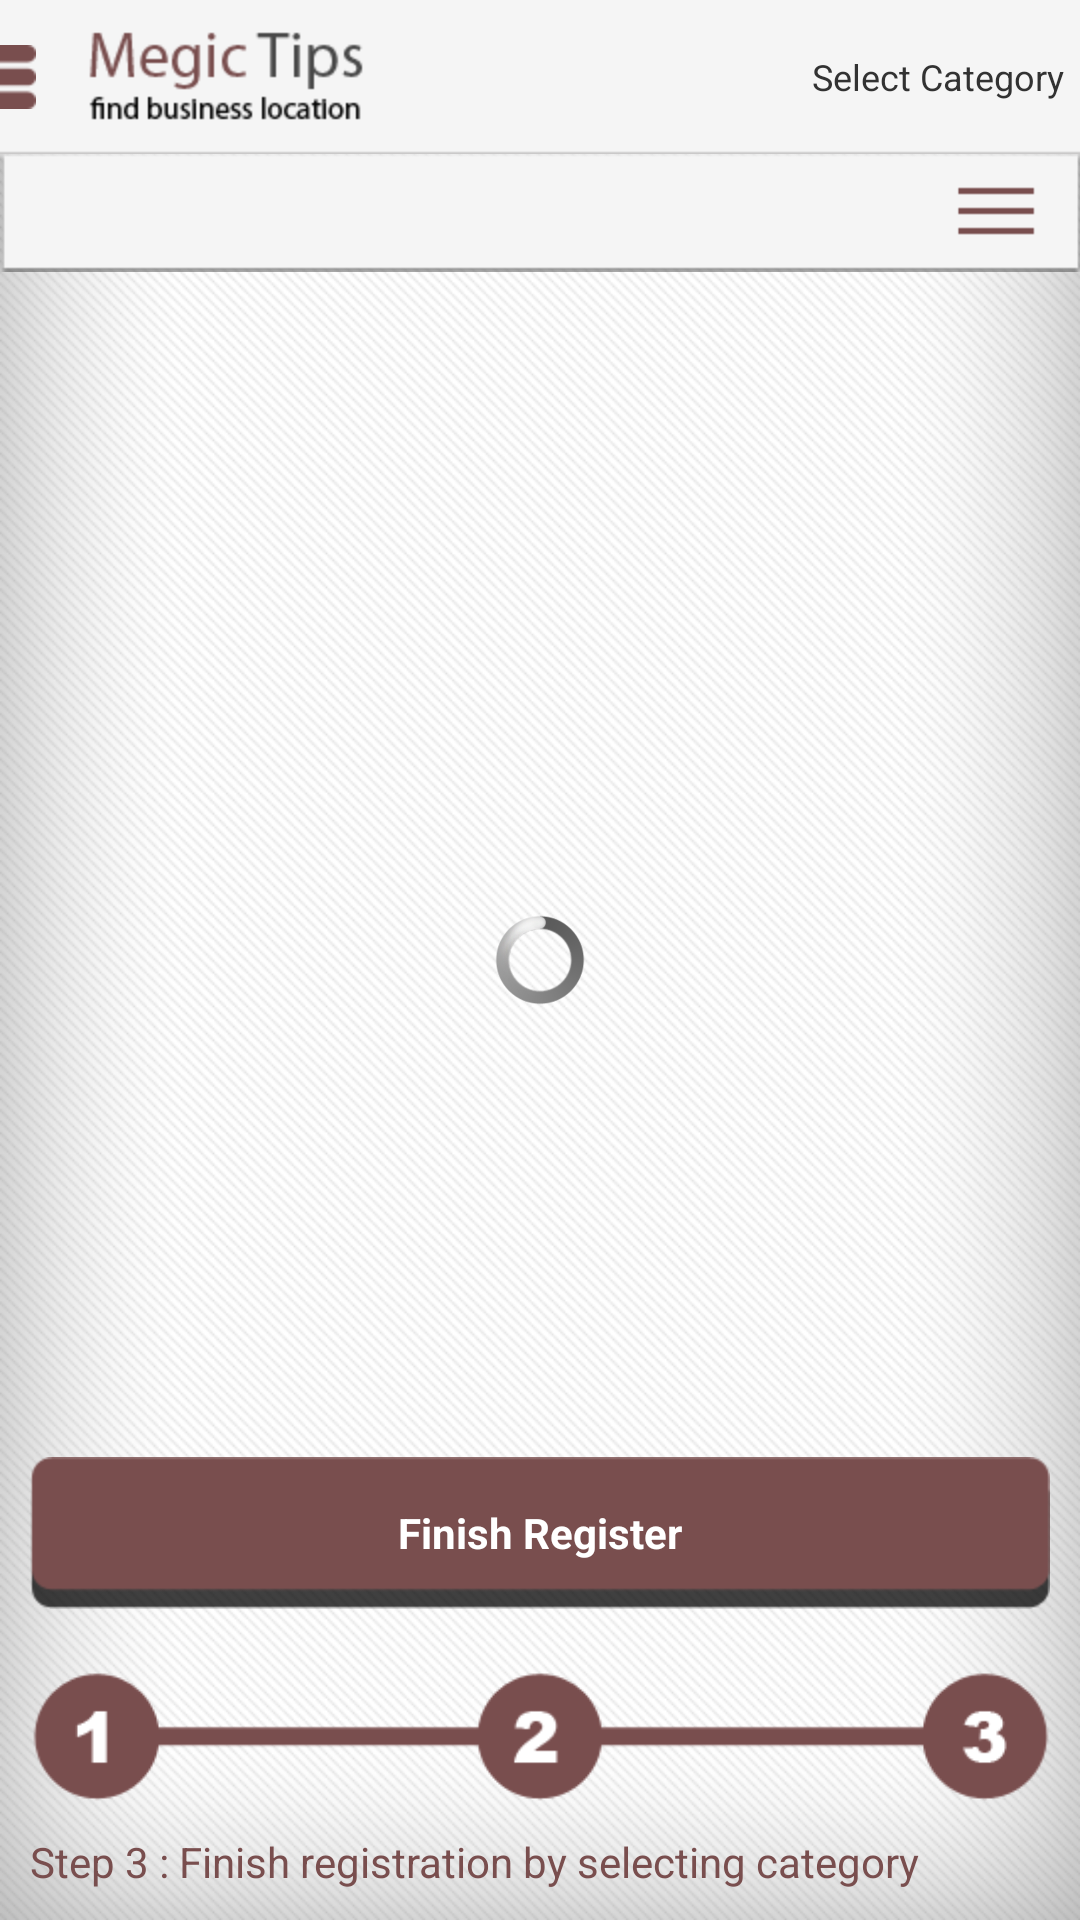

This screen was rendered from an Android layout file. Write that file and the resources it references.
<!-- AndroidManifest.xml: application theme AppTheme -->
<!-- res/layout/add_post3.xml -->
<RelativeLayout xmlns:android="http://schemas.android.com/apk/res/android"
    xmlns:tools="http://schemas.android.com/tools"
    android:layout_width="match_parent"
    android:layout_height="match_parent"
    android:background="@drawable/bg"
    tools:context="com.way.magictips.AddPost3" >

 	<RelativeLayout
        android:id="@+id/RelativeLayout01"
        android:layout_width="match_parent"
        android:layout_height="wrap_content"
        android:background="@drawable/sb_page_icon_01"
        android:paddingBottom="5dp"
        android:paddingTop="5dp" >

        <Button
            android:id="@+id/button1"
            android:layout_width="wrap_content"
            android:layout_height="wrap_content"
            android:layout_alignParentLeft="true"
            android:layout_centerVertical="true"
            android:background="@drawable/header_icon_05" />

        <Button
            android:id="@+id/btnback"
            android:layout_width="wrap_content"
            android:layout_height="wrap_content"
            android:layout_centerVertical="true"
            android:layout_marginLeft="16dp"
            android:layout_toRightOf="@+id/button1"
            android:background="@drawable/xml_btn_back" />

        <TextView
            android:id="@+id/textView1"
            android:layout_width="wrap_content"
            android:layout_height="wrap_content"
            android:layout_alignParentRight="true"
            android:layout_centerVertical="true"
            android:paddingRight="5dp"
            android:text="Select Category"
            android:textSize="12sp" />
    </RelativeLayout>

 	<Spinner
 	    android:id="@+id/spinner1"
 	    android:layout_width="match_parent"
 	    android:layout_height="wrap_content"
 	    android:paddingLeft="10dp"
 	    android:background="@drawable/reg_assets_2_05"
 	    android:layout_below="@+id/RelativeLayout01" />

 	<ListView
 	    android:id="@+id/listView1"
 	    android:layout_width="wrap_content"
 	    android:layout_height="wrap_content"
 	    android:layout_above="@+id/button2"
 	    android:layout_below="@+id/spinner1" >

 	</ListView>

 	<Button
 	    android:id="@+id/button2"
 	    android:layout_width="fill_parent"
 	    android:layout_height="wrap_content"
 	    android:layout_alignParentRight="true"
 	    android:layout_margin="10dp"
 	    android:text="Finish Register"
 	    android:background="@drawable/xml_btn_small"
 	    android:layout_above="@+id/imageView1"
 	    android:textStyle="bold" 
                        android:textColor="#fff"
 	     />
	<LinearLayout
	    android:id="@+id/imageView1"
	    android:layout_width="match_parent"
	    android:layout_height="wrap_content"
	    android:orientation="vertical"
	    android:layout_alignParentBottom="true"
	    android:padding="10dp">
 	<ImageView
 	    
 	    android:layout_width="wrap_content"
 	    android:layout_height="wrap_content"
 	    android:src="@drawable/step_3_05"
 	    
 	     />

 	<TextView
 	    android:id="@+id/textView2"
 	    android:layout_width="wrap_content"
 	    android:layout_height="wrap_content"
 	    android:text="Step 3 : Finish registration by selecting category"
 	     android:textColor="#794e4e"
	                android:textSize="14sp"
	                android:layout_marginTop="10dp" />

	</LinearLayout>
	<include
            android:id="@+id/progressBarView"
            android:layout_width="wrap_content"
            android:layout_height="wrap_content"
            android:layout_centerInParent="true"
            layout="@layout/progressbar_view" />
</RelativeLayout>
<!-- res/layout/progressbar_view.xml (included above) -->
<?xml version="1.0" encoding="utf-8"?>
<RelativeLayout xmlns:android="http://schemas.android.com/apk/res/android"
    android:layout_width="fill_parent"
    android:layout_height="fill_parent" >

    

    <ProgressBar
        android:id="@+id/progressb"
        style="@android:style/Widget.ProgressBar.Large"
        android:layout_width="30dp"
        android:layout_height="30dp"
        android:layout_centerHorizontal="true" 
        android:layout_centerVertical="true"
		android:soundEffectsEnabled="true"/>

</RelativeLayout>
<!-- resources referenced by this layout -->
<resources>
  <!-- drawable bg: png bitmap (drawable-hdpi, 200513 bytes) -->
  <!-- drawable header_icon_05: png bitmap (drawable-hdpi, 1193 bytes) -->
  <!-- drawable reg_assets_2_05: png bitmap (drawable-hdpi, 1317 bytes) -->
  <!-- drawable sb_page_icon_01: png bitmap (drawable-hdpi, 1251 bytes) -->
  <!-- drawable step_3_05: png bitmap (drawable-hdpi, 3656 bytes) -->
  <!-- drawable xml_btn_back (drawable-hdpi) -->
  <?xml version="1.0" encoding="utf-8"?>
  <selector xmlns:android="http://schemas.android.com/apk/res/android" >
      <item android:drawable="@drawable/header_icon_hover_03" android:state_focused="true"></item>
      <item android:drawable="@drawable/header_icon_hover_03" android:state_pressed="true"></item>
      <item android:drawable="@drawable/header_icon_hover_03" android:state_selected="true"></item>
  	<item android:drawable="@drawable/header_icon_03"></item>
  </selector>
  <!-- drawable xml_btn_small (drawable-hdpi) -->
  <?xml version="1.0" encoding="utf-8"?>
  <selector xmlns:android="http://schemas.android.com/apk/res/android" >
      <item android:drawable="@drawable/btn_bg_hover" android:state_focused="true"></item>
      <item android:drawable="@drawable/btn_bg_hover" android:state_pressed="true"></item>
      <item android:drawable="@drawable/btn_bg_hover" android:state_selected="true"></item>
  	<item android:drawable="@drawable/btn_bg"></item>
  </selector>
  <style name="AppTheme" parent="android:Theme.Light" />
  <!-- drawable header_icon_hover_03: png bitmap (drawable-hdpi, 8241 bytes) -->
  <!-- drawable header_icon_03: png bitmap (drawable-hdpi, 3203 bytes) -->
  <!-- drawable btn_bg_hover: png bitmap (drawable-hdpi, 1974 bytes) -->
  <!-- drawable btn_bg: png bitmap (drawable-hdpi, 1959 bytes) -->
</resources>
